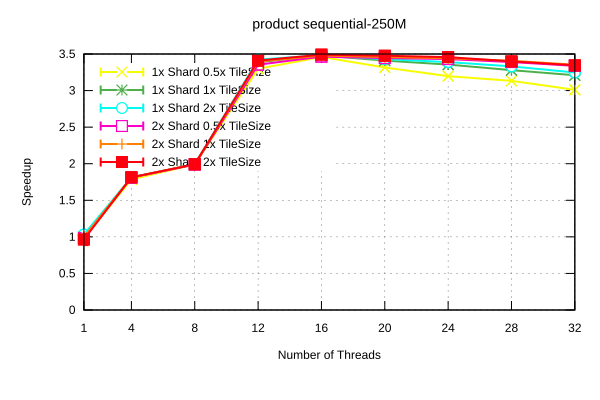

The file beside this chart, header and first rows:
Name, Mean, MeanLB, MeanUB, Stddev, StddevLB, StddevUB, scheduler, threads
product/sequential-250M, 0.1731, 0.1722, 0.174, 1.1247253683071441e-3, 4.4411816634237766e-4, 1.3317683462297294e-3, 1x Shard 1x TileSize, 1
product/sequential-250M, 9.55278361774981e-2, 9.547974653542042e-2, 9.55581258237362e-2, 4.613879353207014e-5, 2.1004548488070342e-5, 6.5672881046465e-5, 1x Shard 1x TileSize, 4
product/sequential-250M, 8.679650634423726e-2, 8.672486297372316e-2, 8.686176377038161e-2, 9.620265893174727e-5, 5.749659986445643e-5, 1.2992181660844627e-4, 1x Shard 1x TileSize, 8
product/sequential-250M, 5.1090775139995714e-2, 5.095066796250952e-2, 5.131589453611966e-2, 2.638683421073063e-4, 1.7278867409856744e-4, 3.6633775701900103e-4, 1x Shard 1x TileSize, 12
product/sequential-250M, 4.973592396986316e-2, 4.967463288145761e-2, 4.985224217775145e-2, 1.255852476630963e-4, 6.158757524629013e-5, 1.8281603582732736e-4, 1x Shard 1x TileSize, 16
product/sequential-250M, 5.075986132696493e-2, 5.0676749050450914e-2, 5.0864308554169145e-2, 1.438722758167139e-4, 1.1096284966024286e-4, 1.820571679975983e-4, 1x Shard 1x TileSize, 20
product/sequential-250M, 5.158266437245489e-2, 5.1440680003724995e-2, 5.1816447599724466e-2, 2.944934456623587e-4, 1.3679801833800488e-4, 3.65362860642448e-4, 1x Shard 1x TileSize, 24
product/sequential-250M, 5.2785141236658784e-2, 5.262073107296601e-2, 5.322626511943305e-2, 3.907685370671579e-4, 1.0502675216912021e-4, 5.887358190602871e-4, 1x Shard 1x TileSize, 28
product/sequential-250M, 5.393314251476633e-2, 5.382098195564357e-2, 5.412470182359573e-2, 2.3079494310999482e-4, 9.426291832688688e-5, 3.1262455820260665e-4, 1x Shard 1x TileSize, 32
product/sequential-250M, 0.1764, 0.176, 0.1767, 4.343216740525465e-4, 2.9955517239047035e-4, 5.191446792106747e-4, 1x Shard 0.5x TileSize, 1
product/sequential-250M, 9.692434358100097e-2, 9.590993858873845e-2, 9.79025733967622e-2, 1.334437653539626e-3, 9.65651393505167e-4, 1.6188202241473274e-3, 1x Shard 0.5x TileSize, 4
product/sequential-250M, 8.694653374970786e-2, 8.686100632573168e-2, 8.707650487000744e-2, 1.4435413870827012e-4, 5.896245711447585e-5, 2.2097066328443594e-4, 1x Shard 0.5x TileSize, 8
product/sequential-250M, 5.247546291765979e-2, 5.2372452540190094e-2, 5.255615691033502e-2, 1.438100198897163e-4, 9.657979130393501e-5, 1.9304710309236254e-4, 1x Shard 0.5x TileSize, 12
product/sequential-250M, 5.003060770880741e-2, 4.997602467774413e-2, 5.014445978061607e-2, 1.0588043610935305e-4, 5.334484812040382e-5, 1.48693098139356e-4, 1x Shard 0.5x TileSize, 16
product/sequential-250M, 5.220766681013629e-2, 5.202197006437927e-2, 5.264036142034456e-2, 4.290376415768548e-4, 1.666948651579113e-4, 6.805125323982654e-4, 1x Shard 0.5x TileSize, 20
product/sequential-250M, 5.413574638632348e-2, 5.375607589182133e-2, 5.4478638572618365e-2, 5.778822403308183e-4, 3.955170431755843e-4, 7.715533908715041e-4, 1x Shard 0.5x TileSize, 24
product/sequential-250M, 5.524615449803172e-2, 5.515846376573401e-2, 5.5344103612393766e-2, 1.4881083158516743e-4, 1.0263789151538181e-4, 2.1061151770804403e-4, 1x Shard 0.5x TileSize, 28
product/sequential-250M, 5.750313371001762e-2, 5.686467548794284e-2, 5.879330204001494e-2, 1.274891193223496e-3, 5.766059013502836e-4, 1.9057414453068323e-3, 1x Shard 0.5x TileSize, 32
product/sequential-250M, 0.1677, 0.1671, 0.1682, 7.132385447292529e-4, 2.8957851680213784e-4, 9.502486194252008e-4, 1x Shard 2x TileSize, 1
product/sequential-250M, 9.545674500986934e-2, 9.541832190006971e-2, 9.547990802675485e-2, 3.5107387064110934e-5, 1.817312978136998e-5, 4.6906067236840066e-5, 1x Shard 2x TileSize, 4
product/sequential-250M, 8.687174709824225e-2, 8.681641500960623e-2, 8.69351782473839e-2, 8.074958260997075e-5, 6.319008325720405e-5, 1.1137390697254551e-4, 1x Shard 2x TileSize, 8
product/sequential-250M, 5.0542983561865096e-2, 5.050285321859909e-2, 5.060213976927722e-2, 7.415359293988787e-5, 3.5467396437060064e-5, 1.1478067189737997e-4, 1x Shard 2x TileSize, 12
product/sequential-250M, 4.97082373748223e-2, 4.958014070677261e-2, 4.999007591977715e-2, 2.6948243352509894e-4, 1.0401372970886624e-4, 3.9914067248156504e-4, 1x Shard 2x TileSize, 16
product/sequential-250M, 5.047170270284239e-2, 5.040770055659648e-2, 5.056039645569399e-2, 1.1196177541612341e-4, 6.254463767002537e-5, 1.6142056918583186e-4, 1x Shard 2x TileSize, 20
product/sequential-250M, 5.10702337055201e-2, 5.103074136256639e-2, 5.1159850177576856e-2, 8.776945841925155e-5, 3.895886989057163e-5, 1.2821319580711587e-4, 1x Shard 2x TileSize, 24
product/sequential-250M, 5.1963657207254856e-2, 5.190948740069178e-2, 5.206512849933157e-2, 1.2361972611201854e-4, 4.262041032531571e-5, 1.9401506184826527e-4, 1x Shard 2x TileSize, 28
product/sequential-250M, 5.3315132930653084e-2, 5.3076745969952925e-2, 5.377750949313243e-2, 4.3690818380669356e-4, 1.7344019278496667e-4, 5.69566773315335e-4, 1x Shard 2x TileSize, 32
product/sequential-250M, 0.1734, 0.1719, 0.1745, 1.5554564086606012e-3, 7.198417640998926e-4, 2.0592346869588627e-3, 2x Shard 1x TileSize, 1
product/sequential-250M, 9.545155792186658e-2, 9.538262583315373e-2, 9.551681708544493e-2, 8.698790579856068e-5, 4.9562415160648194e-5, 1.273672723808948e-4, 2x Shard 1x TileSize, 4
product/sequential-250M, 8.685482872339585e-2, 8.677081589897473e-2, 8.689754758961499e-2, 7.305674098945691e-5, 4.695612379717269e-5, 9.36260801459294e-5, 2x Shard 1x TileSize, 8
product/sequential-250M, 5.0982971702303204e-2, 5.0657899809690814e-2, 5.1760906841428506e-2, 6.66365803842478e-4, 2.77378618015855e-4, 9.775007720166505e-4, 2x Shard 1x TileSize, 12
product/sequential-250M, 4.9750766426136364e-2, 4.965240151754447e-2, 4.989708988190008e-2, 1.931877803177347e-4, 9.803304509621198e-5, 2.7485590115421864e-4, 2x Shard 1x TileSize, 16
product/sequential-250M, 5.005142283930798e-2, 4.9911990433022205e-2, 5.039590839795502e-2, 3.4713673444093613e-4, 4.107048933339719e-5, 5.328160633613719e-4, 2x Shard 1x TileSize, 20
product/sequential-250M, 5.029282943245822e-2, 5.019706386873232e-2, 5.044534400803968e-2, 2.0061152816952004e-4, 1.659003358284818e-4, 2.3543602351054982e-4, 2x Shard 1x TileSize, 24
product/sequential-250M, 5.079748874580088e-2, 5.076265013721284e-2, 5.085842315262804e-2, 6.823537618377779e-5, 3.608495936504003e-5, 9.524751733863269e-5, 2x Shard 1x TileSize, 28
product/sequential-250M, 5.161269051909802e-2, 5.156234097001808e-2, 5.171350089367479e-2, 1.0313121942731238e-4, 6.647318389141003e-5, 1.573716736156889e-4, 2x Shard 1x TileSize, 32
product/sequential-250M, 0.1762, 0.1753, 0.1768, 8.559344685034582e-4, 2.0324712400516815e-4, 1.1896764565635398e-3, 2x Shard 0.5x TileSize, 1
product/sequential-250M, 9.563677116607626e-2, 9.555074910322825e-2, 9.572279322892427e-2, 1.1143866858527743e-4, 7.694510629513311e-5, 1.4134299701126486e-4, 2x Shard 0.5x TileSize, 4
product/sequential-250M, 8.702334860960642e-2, 8.691255816568931e-2, 8.728804584178658e-2, 2.4122362537159738e-4, 4.834419279315066e-5, 3.456614341686117e-4, 2x Shard 0.5x TileSize, 8
product/sequential-250M, 5.1607924135446195e-2, 5.154253103371177e-2, 5.17685359576717e-2, 1.5646169474467468e-4, 3.223328323869113e-5, 2.4158169415213263e-4, 2x Shard 0.5x TileSize, 12
product/sequential-250M, 4.9969965623347976e-2, 4.99249919863706e-2, 5.0081822449075324e-2, 1.0325474521551759e-4, 6.369941233983081e-6, 1.567492451285845e-4, 2x Shard 0.5x TileSize, 16
product/sequential-250M, 5.025647060191702e-2, 5.012641379809273e-2, 5.049561304040253e-2, 2.7783940911623654e-4, 5.0247761217868614e-5, 3.989124257952522e-4, 2x Shard 0.5x TileSize, 20
product/sequential-250M, 5.045002906616511e-2, 5.034383654627683e-2, 5.066130513192287e-2, 2.1918767261703978e-4, 9.407684466400802e-5, 2.7336026675814015e-4, 2x Shard 0.5x TileSize, 24
product/sequential-250M, 5.105870505822601e-2, 5.1027286702966586e-2, 5.1156254178966354e-2, 7.682749663456584e-5, 2.8832484147990488e-5, 1.1500302235288172e-4, 2x Shard 0.5x TileSize, 28
product/sequential-250M, 5.185174515354447e-2, 5.179500071099028e-2, 5.1947562326677146e-2, 1.1269986165785622e-4, 6.377135500649757e-5, 1.6007751606260403e-4, 2x Shard 0.5x TileSize, 32
product/sequential-250M, 0.1794, 0.1668, 0.1962, 1.6101733340612198e-2, 4.454014552592034e-5, 1.946736944447533e-2, 2x Shard 2x TileSize, 1
product/sequential-250M, 9.541080039615432e-2, 9.530497696250677e-2, 9.551767054324349e-2, 1.3939798353935912e-4, 8.662778995226583e-5, 1.888920533431588e-4, 2x Shard 2x TileSize, 4
product/sequential-250M, 8.689182362415725e-2, 8.682953654271032e-2, 8.695191447105673e-2, 8.473418714019652e-5, 5.257116024248905e-5, 1.171888109197388e-4, 2x Shard 2x TileSize, 8
product/sequential-250M, 5.076890265059081e-2, 5.057850473981705e-2, 5.1126125478185715e-2, 3.836057151588433e-4, 1.825573182223107e-4, 5.540066971652121e-4, 2x Shard 2x TileSize, 12
product/sequential-250M, 4.957163418460238e-2, 4.954024552467412e-2, 4.965669824741781e-2, 7.380522820537257e-5, 2.740418060695355e-5, 1.1179776753263707e-4, 2x Shard 2x TileSize, 16
product/sequential-250M, 4.9789316308895305e-2, 4.975098130997226e-2, 4.9919368227710946e-2, 9.686734513556937e-5, 1.8625185611933286e-5, 1.532015316702427e-4, 2x Shard 2x TileSize, 20
product/sequential-250M, 5.006093354147327e-2, 5.002566730088022e-2, 5.014494230688017e-2, 7.914912214394277e-5, 2.8719567495700078e-5, 1.2214947286682477e-4, 2x Shard 2x TileSize, 24
product/sequential-250M, 5.091647196871539e-2, 5.078013985184952e-2, 5.107860756106675e-2, 2.61617561208855e-4, 2.243103471240068e-4, 3.009245523206391e-4, 2x Shard 2x TileSize, 28
product/sequential-250M, 5.1743315400034635e-2, 5.156927441906495e-2, 5.226416607343015e-2, 4.440462730573388e-4, 1.1270222360276326e-4, 6.899773545444023e-4, 2x Shard 2x TileSize, 32
